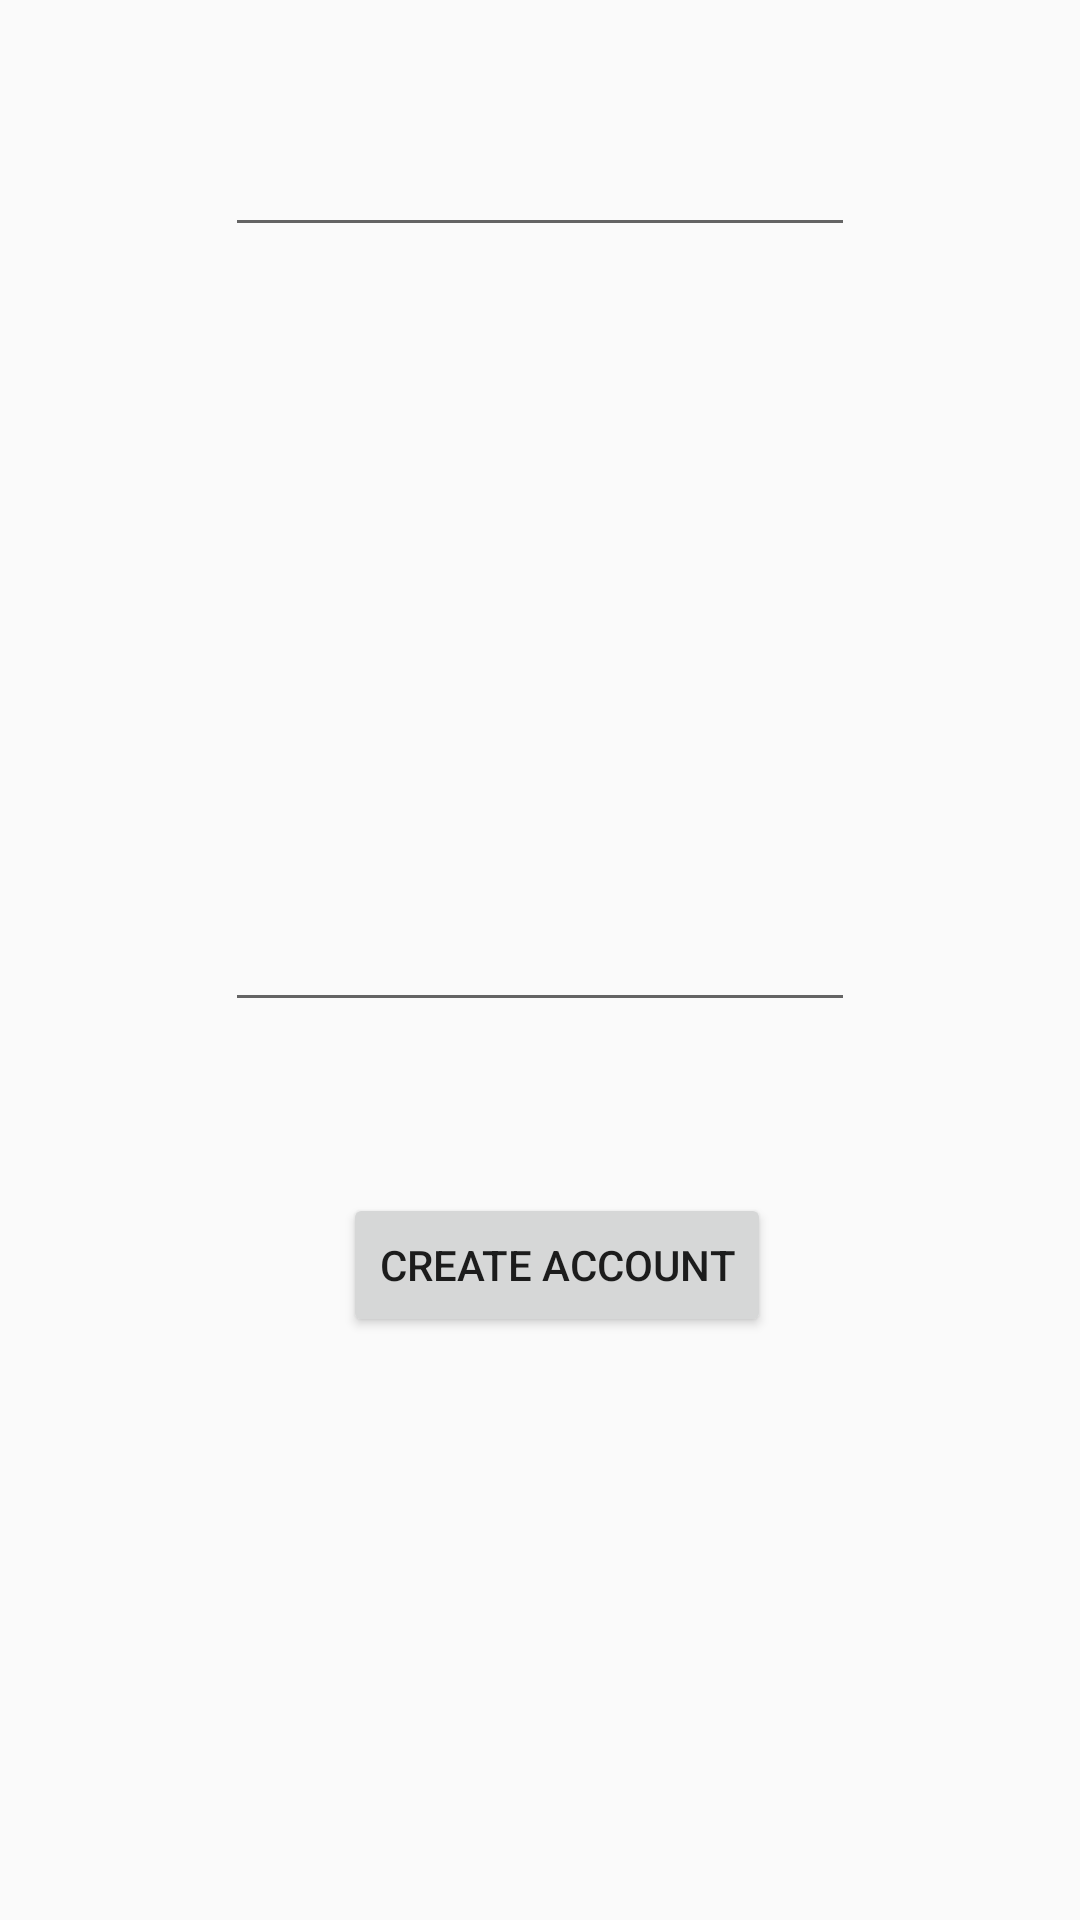

Here is an Android app screen rendered from its layout file. Give the layout XML and the strings, colors and styles it references.
<!-- AndroidManifest.xml: application theme AppTheme -->
<!-- res/layout/activity_main.xml -->
<?xml version="1.0" encoding="utf-8"?>
<android.support.constraint.ConstraintLayout xmlns:android="http://schemas.android.com/apk/res/android"
    xmlns:app="http://schemas.android.com/apk/res-auto"
    xmlns:tools="http://schemas.android.com/tools"
    android:layout_width="match_parent"
    android:layout_height="match_parent"
    tools:context="kmccann.rgross.io.uandmeme.MainActivity">


    <EditText
        android:id="@+id/email"
        android:layout_width="wrap_content"
        android:layout_height="wrap_content"
        android:ems="10"
        android:inputType="textEmailAddress"
        tools:layout_constraintTop_creator="1"
        tools:layout_constraintRight_creator="1"
        app:layout_constraintRight_toRightOf="parent"
        android:layout_marginTop="41dp"
        tools:layout_constraintLeft_creator="1"
        app:layout_constraintLeft_toLeftOf="parent"
        app:layout_constraintTop_toTopOf="parent" />

    <EditText
        android:id="@+id/password"
        android:layout_width="wrap_content"
        android:layout_height="wrap_content"
        android:ems="10"
        android:inputType="textPassword"
        tools:layout_constraintTop_creator="1"
        tools:layout_constraintRight_creator="1"
        tools:layout_constraintBottom_creator="1"
        app:layout_constraintBottom_toBottomOf="parent"
        app:layout_constraintRight_toRightOf="parent"
        tools:layout_constraintLeft_creator="1"
        app:layout_constraintLeft_toLeftOf="parent"
        app:layout_constraintTop_toTopOf="parent" />

    <Button
        android:id="@+id/createAccount"
        android:layout_width="wrap_content"
        android:layout_height="wrap_content"
        android:text="Create Account"
        tools:layout_constraintTop_creator="1"
        tools:layout_constraintRight_creator="1"
        android:layout_marginEnd="28dp"
        app:layout_constraintRight_toRightOf="@+id/password"
        android:layout_marginTop="57dp"
        app:layout_constraintTop_toBottomOf="@+id/password"
        android:layout_marginRight="28dp" />
</android.support.constraint.ConstraintLayout>
<!-- resources referenced by this layout -->
<resources>
  <style name="AppTheme" parent="Theme.AppCompat.Light.DarkActionBar">
          
          <item name="colorPrimary">@color/colorPrimary</item>
          <item name="colorPrimaryDark">@color/colorPrimaryDark</item>
          <item name="colorAccent">@color/colorAccent</item>
      </style>
  <!-- not gathered from this repository: default colours our renderer supplied (Android Studio template values) -->
  <color name="colorPrimary">#FF6200EE</color>
  <color name="colorPrimaryDark">#FF3700B3</color>
  <color name="colorAccent">#FF03DAC5</color>
</resources>
